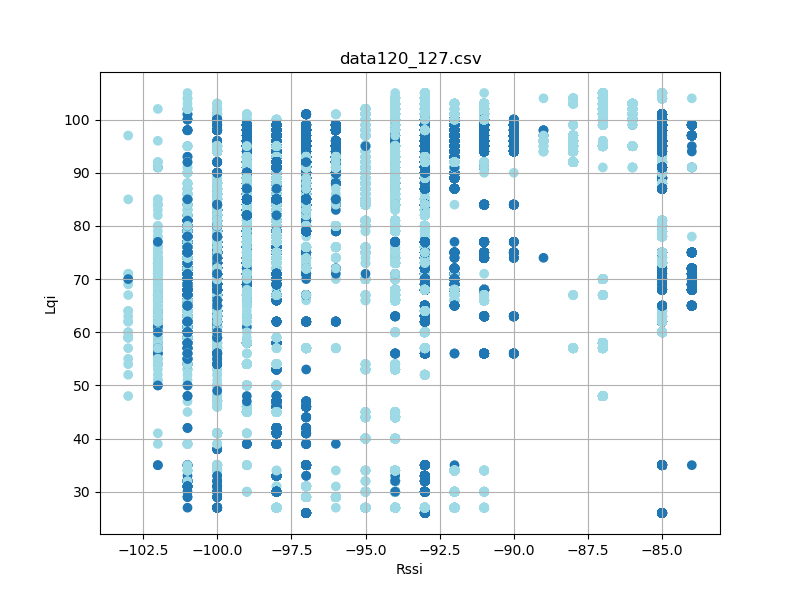

Values plotted in this chart, from the file beside it:
timestamp, rssi, lqi, device_id
'2023-08-26 12:32:35298', -100, 38, 7
'2023-08-26 12:32:35385', -100, 38, 7
'2023-08-26 12:32:35479', -100, 38, 7
'2023-08-26 12:32:35573', -100, 38, 7
'2023-08-26 12:32:35761', -100, 38, 7
'2023-08-26 12:32:35949', -100, 74, 7
'2023-08-26 12:32:36043', -100, 74, 7
'2023-08-26 12:32:36135', -100, 74, 7
'2023-08-26 12:32:36417', -100, 74, 7
'2023-08-26 12:32:36605', -100, 74, 7
'2023-08-26 12:32:36699', -100, 74, 7
'2023-08-26 12:32:36980', -101, 74, 7
'2023-08-26 12:32:37073', -100, 74, 7
'2023-08-26 12:32:37261', -100, 74, 7
'2023-08-26 12:32:37448', -100, 66, 7
'2023-08-26 12:32:37730', -100, 62, 7
'2023-08-26 12:32:37918', -101, 64, 7
'2023-08-26 12:32:38104', -100, 64, 7
'2023-08-26 12:32:38198', -100, 64, 7
'2023-08-26 12:32:38386', -100, 64, 7
'2023-08-26 12:32:38480', -100, 64, 7
'2023-08-26 12:32:38668', -100, 64, 7
'2023-08-26 12:32:38854', -100, 67, 7
'2023-08-26 12:32:39136', -100, 63, 7
'2023-08-26 12:32:39230', -100, 63, 7
'2023-08-26 12:32:39324', -100, 63, 7
'2023-08-26 12:32:39511', -100, 63, 7
'2023-08-26 12:32:39698', -100, 71, 7
'2023-08-26 12:32:39792', -100, 71, 7
'2023-08-26 12:32:39886', -101, 71, 7
'2023-08-26 12:32:39980', -100, 71, 7
'2023-08-26 12:32:40168', -100, 71, 7
'2023-08-26 12:32:40262', -100, 71, 7
'2023-08-26 12:32:40355', -101, 71, 7
'2023-08-26 12:32:40449', -100, 71, 7
'2023-08-26 12:32:40730', -100, 71, 7
'2023-08-26 12:32:40823', -101, 71, 7
'2023-08-26 12:32:40917', -100, 71, 7
'2023-08-26 12:32:41011', -100, 71, 7
'2023-08-26 12:32:41199', -101, 71, 7
'2023-08-26 12:32:41386', -100, 70, 7
'2023-08-26 12:32:41479', -100, 70, 7
'2023-08-26 12:32:41573', -100, 70, 7
'2023-08-26 12:32:41667', -100, 70, 7
'2023-08-26 12:32:41761', -100, 70, 7
'2023-08-26 12:32:41856', -100, 70, 7
'2023-08-26 12:32:42136', -100, 68, 7
'2023-08-26 12:32:42230', -100, 68, 7
'2023-08-26 12:32:42699', -100, 64, 7
'2023-08-26 12:32:42981', -100, 64, 7
'2023-08-26 12:32:43073', -100, 64, 7
'2023-08-26 12:32:43355', -100, 71, 7
'2023-08-26 12:32:43730', -101, 69, 7
'2023-08-26 12:32:43824', -101, 69, 7
'2023-08-26 12:32:44012', -100, 69, 7
'2023-08-26 12:32:44104', -100, 69, 7
'2023-08-26 12:32:44198', -100, 69, 7
'2023-08-26 12:32:44292', -100, 69, 7
'2023-08-26 12:32:44480', -100, 69, 7
'2023-08-26 12:32:44574', -101, 69, 7
... 76,937 more rows
